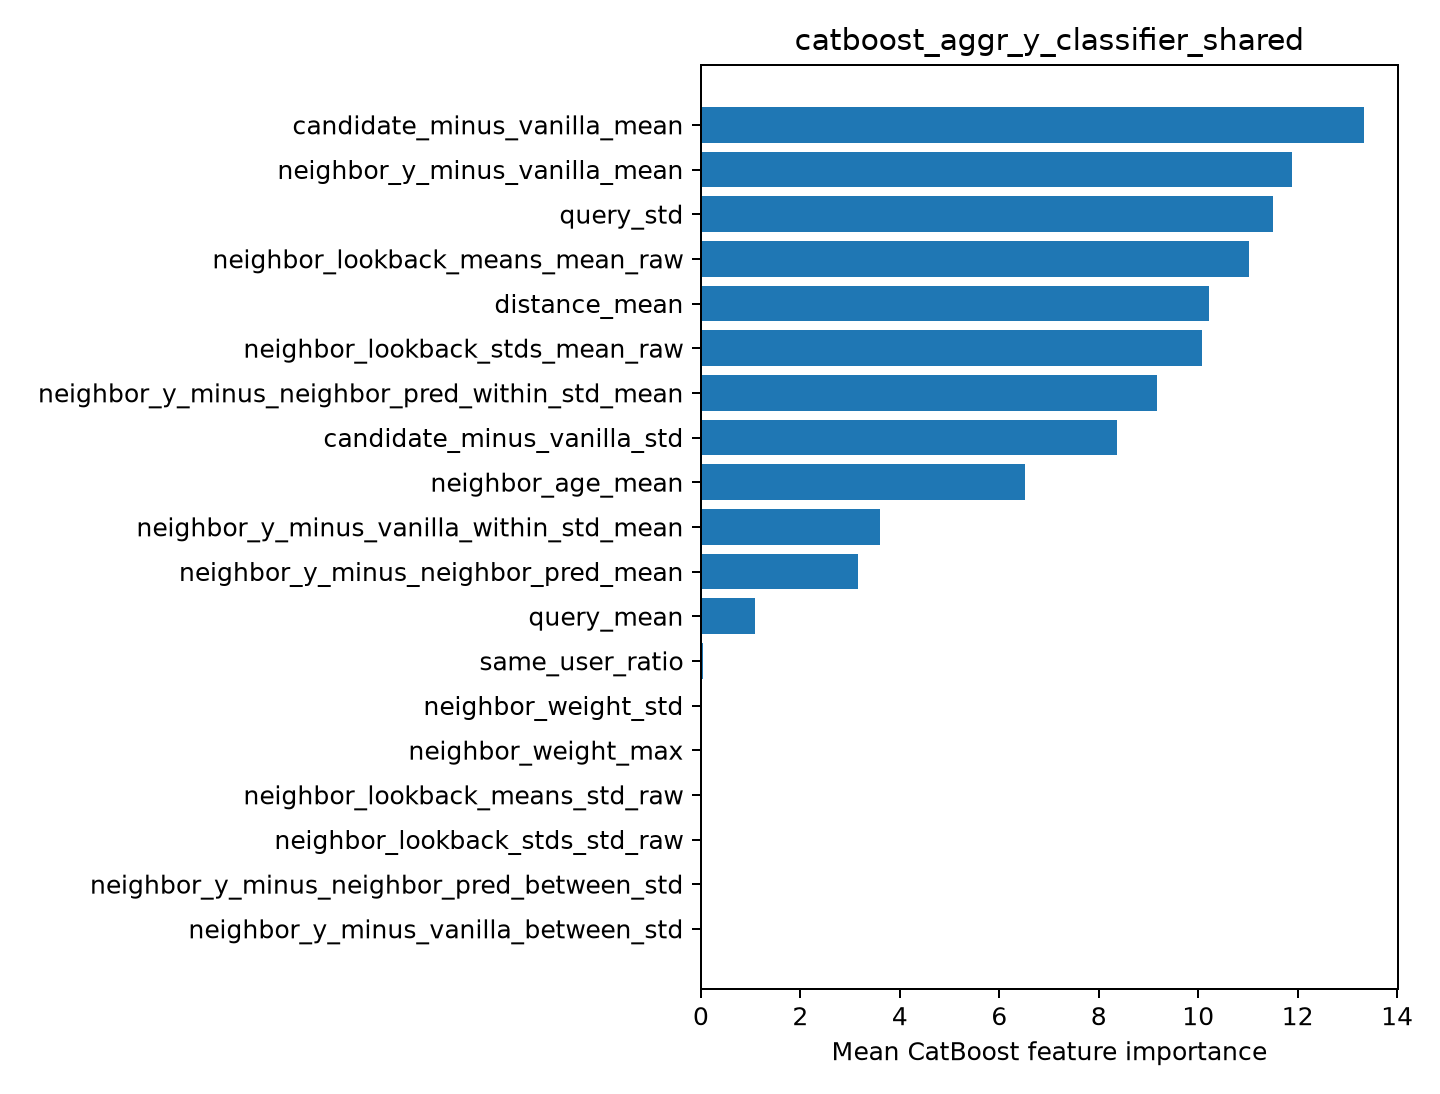

The data file committed next to this chart (first rows):
feature, importance
candidate_minus_vanilla_mean, 13.34
neighbor_y_minus_vanilla_mean, 11.88
query_std, 11.51
neighbor_lookback_means_mean_raw, 11.01
distance_mean, 10.21
neighbor_lookback_stds_mean_raw, 10.08
neighbor_y_minus_neighbor_pred_within_st…, 9.172
candidate_minus_vanilla_std, 8.367
neighbor_age_mean, 6.522
neighbor_y_minus_vanilla_within_std_mean, 3.607
neighbor_y_minus_neighbor_pred_mean, 3.153
query_mean, 1.096
same_user_ratio, 0.04164
neighbor_weight_std, 0.0
neighbor_weight_max, 0.0
neighbor_lookback_means_std_raw, 0.0
neighbor_lookback_stds_std_raw, 0.0
neighbor_y_minus_neighbor_pred_between_s…, 0.0
neighbor_y_minus_vanilla_between_std, 0.0
